Run: headless pygame with SDL's dummy video driver; simulated clock (each Clock.tick advances the game by its frame time, no real sleeping); random seed 0; keys injected as events and as key.get_pressed() state; mouse plan: one left click at the window centre at the start of phase 2, then a move to the lower-right quarter at the start of phase 3.
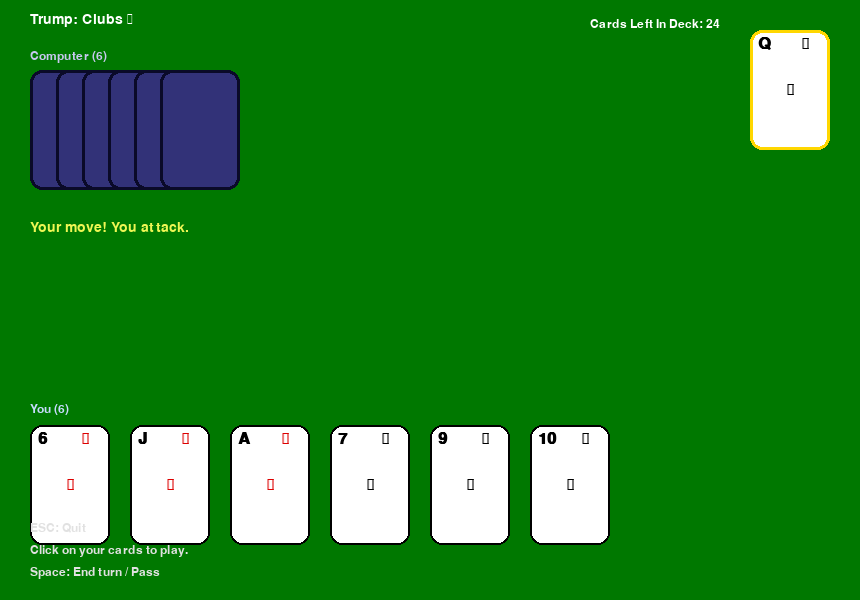
Frame 1 of 4 · flips 1–60 · no input
Frame 2 of 4 · flips 61–180 · clicked the window centre · tapped SPACE, RETURN · held RIGHT (→), D · screen unchanged from frame 1, image omitted
Frame 3 of 4 · flips 181–300 · moved the mouse to the lower-right quarter · held DOWN (↓), S · screen unchanged from frame 2, image omitted
Frame 4 of 4 · flips 301–420 · held LEFT (←), A, UP (↑), W · screen unchanged from frame 3, image omitted

The pygame program that drew these frames:

import pygame
import sys
import random
from collections import namedtuple

# Constants for Card Visualization
CARD_WIDTH = 80
CARD_HEIGHT = 120
CARD_SPACING = 20
CARD_CORNER_RADIUS = 12
MARGIN = 30

BACKGROUND_COLOR = (0, 120, 0)
CARD_COLOR = (255, 255, 255)
CARD_BORDER_COLOR = (0, 0, 0)
TEXT_COLOR = (0, 0, 0)

WINDOW_WIDTH = 8 * (CARD_WIDTH + CARD_SPACING) + 2 * MARGIN
WINDOW_HEIGHT = 600

pygame.init()
pygame.font.init()
font = pygame.font.SysFont('Arial', 24, bold=True)
small_font = pygame.font.SysFont('Arial', 18)

Card = namedtuple('Card', ['rank', 'suit'])

class Deck:
    ranks = ['6', '7', '8', '9', '10', 'J', 'Q', 'K', 'A']
    suits = ['Hearts', 'Diamonds', 'Clubs', 'Spades']

    suit_symbols = {
        'Hearts': '\u2665',
        'Diamonds': '\u2666',
        'Clubs': '\u2663',
        'Spades': '\u2660',
    }

    def __init__(self):
        self.cards = [Card(rank, suit) for suit in self.suits for rank in self.ranks]

    def shuffle(self):
        random.shuffle(self.cards)

    def deal(self, num=1):
        dealt_cards = self.cards[:num]
        self.cards = self.cards[num:]
        return dealt_cards

    def __len__(self):
        return len(self.cards)

def draw_card(surface, card, x, y, highlight=False):
    # Draw card body
    color = CARD_COLOR
    bordercol = (255, 215, 0) if highlight else CARD_BORDER_COLOR
    pygame.draw.rect(surface, color, (x, y, CARD_WIDTH, CARD_HEIGHT), border_radius=CARD_CORNER_RADIUS)
    pygame.draw.rect(surface, bordercol, (x, y, CARD_WIDTH, CARD_HEIGHT), 3 if highlight else 2, border_radius=CARD_CORNER_RADIUS)
    # Draw rank
    rank_surface = font.render(card.rank, True, TEXT_COLOR)
    surface.blit(rank_surface, (x + 8, y + 6))
    # Draw suit
    symbol = Deck.suit_symbols[card.suit]
    symbol_color = (220, 0, 0) if card.suit in ("Hearts", "Diamonds") else (0, 0, 0)
    suit_surface = font.render(symbol, True, symbol_color)
    surface.blit(suit_surface, (x + CARD_WIDTH - 28, y + 6))
    # Draw center suit
    center_surface = font.render(symbol, True, symbol_color)
    cs_rect = center_surface.get_rect(center=(x + CARD_WIDTH // 2, y + CARD_HEIGHT // 2))
    surface.blit(center_surface, cs_rect)

def card_less(card1, card2, trump_suit):
    """Returns True if card1 < card2 for Durak rules, given trump_suit."""
    if card1.suit == card2.suit:
        return Deck.ranks.index(card1.rank) < Deck.ranks.index(card2.rank)
    elif card1.suit == trump_suit and card2.suit != trump_suit:
        return False
    elif card1.suit != trump_suit and card2.suit == trump_suit:
        return True
    else:
        return False

class Player:
    def __init__(self, name):
        self.name = name
        self.hand = []

    def add_cards(self, cards):
        self.hand.extend(cards)

    def remove_card(self, card):
        self.hand.remove(card)

    def has_cards(self):
        return len(self.hand) > 0

    def lowest_trump(self, trump_suit):
        # Used to determine the first attacker if needed
        trump_cards = [c for c in self.hand if c.suit == trump_suit]
        return min(trump_cards, key=lambda c: Deck.ranks.index(c.rank)) if trump_cards else None

def sort_hand(hand, trump):
    """Sort hand: non-trump by suit, then trump by rank at the end."""
    def key(card):
        suit_value = (1 if card.suit == trump else 0)
        return (suit_value, Deck.suits.index(card.suit), Deck.ranks.index(card.rank))
    return sorted(hand, key=key)

def setup_game(player_num=2):
    deck = Deck()
    deck.shuffle()
    players = [Player("You"), Player("Computer")]
    for player in players:
        player.add_cards(deck.deal(6))
    trump_card = deck.cards[-1] if deck.cards else None
    trump_suit = trump_card.suit if trump_card else random.choice(Deck.suits)
    return deck, players, trump_suit, trump_card

def next_player_idx(idx, player_count):
    return (idx + 1) % player_count

def find_attacker(players, trump_suit):
    # Attacker: player with lowest trump
    lowest = None
    attacker_idx = 0
    for i, player in enumerate(players):
        lt = player.lowest_trump(trump_suit)
        if lt and (lowest is None or card_less(lt, lowest, trump_suit)):
            lowest = lt
            attacker_idx = i
    return attacker_idx

def valid_attack_cards(hand, table):
    # Can play any card matching a rank on table, or any card if table is empty
    attackers = hand[:]
    if not table:
        return attackers
    ranks_on_table = set(card.rank for pair in table for card in pair if card)
    return [c for c in hand if c.rank in ranks_on_table]

def valid_defend_cards(hand, attack_card, trump):
    # Must beat attack card or use trump
    valids = []
    for c in hand:
        if c.suit == attack_card.suit and Deck.ranks.index(c.rank) > Deck.ranks.index(attack_card.rank):
            valids.append(c)
        elif c.suit == trump and attack_card.suit != trump:
            valids.append(c)
    return valids

def refill_hand(deck, players, start_idx):
    # In order from attacker onward, refill hands to 6 if possible
    for i in range(len(players)):
        idx = (start_idx + i) % len(players)
        player = players[idx]
        need = 6 - len(player.hand)
        if need > 0:
            player.add_cards(deck.deal(need))

def render_durak_game(screen, players, deck, table, trump_suit, trump_card, attacker_idx, defender_idx, selected_card, status, player_view_idx=0):
    screen.fill(BACKGROUND_COLOR)
    info_font = pygame.font.SysFont('Arial', 21)
    # Draw trump card and label
    suit_symbol = Deck.suit_symbols[trump_suit]
    tc_text = f"Trump: {trump_suit} {suit_symbol}"
    tc_surf = info_font.render(tc_text, True, (255, 255, 255))
    screen.blit(tc_surf, (MARGIN, 12))

    # Deck size
    d_text = f"Cards Left In Deck: {len(deck)}"
    d_surf = small_font.render(d_text, True, (255, 255, 255))
    screen.blit(d_surf, (WINDOW_WIDTH - 270, 18))
    
    # Draw trump card
    if trump_card:
        draw_card(screen, trump_card, WINDOW_WIDTH - MARGIN - CARD_WIDTH, MARGIN, highlight=True)

    # Draw computer's hand (back only)
    comp_x = MARGIN
    comp_y = 70
    n_comp = len(players[1].hand)
    for i in range(n_comp):
        # All back
        pygame.draw.rect(
            screen,
            (50, 50, 120),
            (comp_x + i * (CARD_WIDTH // 3), comp_y, CARD_WIDTH, CARD_HEIGHT),
            border_radius=CARD_CORNER_RADIUS
        )
        pygame.draw.rect(
            screen,
            (10, 10, 40),
            (comp_x + i * (CARD_WIDTH // 3), comp_y, CARD_WIDTH, CARD_HEIGHT),
            3,
            border_radius=CARD_CORNER_RADIUS
        )

    comp_txt = small_font.render(f"Computer ({n_comp})", True, (200, 200, 240))
    screen.blit(comp_txt, (comp_x, comp_y - 20))

    # Draw play area (table)
    tb_x = MARGIN
    tb_y = 260
    spacing = CARD_WIDTH + 20
    for idx, (atk, df) in enumerate(table):
        x = tb_x + idx * spacing
        if atk:
            draw_card(screen, atk, x, tb_y)
        if df:
            draw_card(screen, df, x + 35, tb_y + 24, highlight=True)

    # Draw your hand
    player = players[0]
    hand = sort_hand(player.hand, trump_suit)
    p_x = MARGIN
    p_y = WINDOW_HEIGHT - CARD_HEIGHT - 55
    for i, card in enumerate(hand):
        hl = (card == selected_card)
        draw_card(screen, card, p_x + i * (CARD_WIDTH + CARD_SPACING), p_y, highlight=hl)

    you_txt = small_font.render(f"You ({len(player.hand)})", True, (200, 220, 255))
    screen.blit(you_txt, (p_x, p_y - 22))

    # Draw instructions/status
    instructions = [
        'Space: End turn / Pass',
        'Click on your cards to play.',
        'ESC: Quit'
    ]
    for i, text in enumerate(instructions):
        inst_surf = small_font.render(text, True, (225,225,225))
        screen.blit(inst_surf, (MARGIN, WINDOW_HEIGHT - 34 - 22 * i))

    # Status zone
    stat_surf = info_font.render(status, True, (238,246,84))
    screen.blit(stat_surf, (MARGIN, tb_y - 40))

def main():
    screen = pygame.display.set_mode((WINDOW_WIDTH, WINDOW_HEIGHT))
    pygame.display.set_caption('Durak')
    clock = pygame.time.Clock()
    deck, players, trump_suit, trump_card = setup_game()
    n_players = 2
    table = [] # List of (attack_card, defense_card) pairs
    attacker_idx = find_attacker(players, trump_suit)
    defender_idx = next_player_idx(attacker_idx, n_players)

    # Game state
    status = "Your move! You attack."
    attack_mode = True  # True: attack phase, False: defend phase
    selected_card = None
    finished = False

    while True:
        # Handle Game End
        if not players[0].has_cards() and not len(deck):
            status = "You win! Press ESC to quit."
            finished = True
        elif not players[1].has_cards() and not len(deck):
            status = "Computer wins! Press ESC to quit."
            finished = True

        # Events
        for event in pygame.event.get():
            if event.type == pygame.QUIT:
                pygame.quit(); sys.exit()
            elif event.type == pygame.KEYDOWN:
                if event.key == pygame.K_ESCAPE:
                    pygame.quit(); sys.exit()
                if finished:
                    continue
                if event.key == pygame.K_SPACE:
                    # Space = End turn / Pass / Take
                    if attack_mode:
                        # Cannot end attack if table empty
                        if table:
                            attack_mode = False
                            status = "Defend!"
                    else:
                        # Defender chooses to take cards
                        # Defender picks up all cards on table; no defense
                        taking_player = players[defender_idx]
                        for pair in table:
                            if pair[0]:
                                taking_player.add_cards([pair[0]])
                            if pair[1]:
                                taking_player.add_cards([pair[1]])
                        table = []
                        # Refill
                        refill_hand(deck, players, attacker_idx)
                        # Roles don't change: defender stays defender next
                        attack_mode = True
                        # If hands empty, victory handled at loop top
                        status = "Your move!" if attacker_idx == 0 else "Computer attacks!"
                        selected_card = None
            elif event.type == pygame.MOUSEBUTTONDOWN and event.button == 1 and not finished:
                mx, my = pygame.mouse.get_pos()
                # Only the player can click cards: attack or defend
                hand = sort_hand(players[0].hand, trump_suit)
                # Find if click is on a card
                p_y = WINDOW_HEIGHT - CARD_HEIGHT - 55
                card_clicked = None
                for i, card in enumerate(hand):
                    x = MARGIN + i * (CARD_WIDTH + CARD_SPACING)
                    rect = pygame.Rect(x, p_y, CARD_WIDTH, CARD_HEIGHT)
                    if rect.collidepoint(mx, my):
                        card_clicked = card
                        break
                if card_clicked and not finished:
                    if attack_mode and attacker_idx == 0:
                        # Your turn to attack
                        valids = valid_attack_cards(hand, table)
                        if card_clicked in valids:
                            table.append((card_clicked, None))
                            players[0].remove_card(card_clicked)
                            status = "Attack card played. Space to end attack or add more."
                    # If defending and you are defender
                    elif not attack_mode and defender_idx == 0:
                        # Find card to defend (first undefended)
                        for idx, (atk, df) in enumerate(table):
                            if atk and not df:
                                attack_card = atk
                                break
                        else:
                            attack_card = None
                        if attack_card:
                            valids = valid_defend_cards(hand, attack_card, trump_suit)
                            if card_clicked in valids:
                                table[idx] = (attack_card, card_clicked)
                                players[0].remove_card(card_clicked)
                                status = "Defended! Space to end turn or defend another."
                                # If all pairs defended and table full, end turn automatically soon

        # --- Computer AI Logic ---
        if not finished:
            # Computer's turn to attack
            if attack_mode and attacker_idx == 1 and (not table or len(table) < 6):
                comp = players[1]
                # Find allowed attack cards
                valids = valid_attack_cards(comp.hand, table)
                if valids:
                    # Play the lowest
                    play = sorted(valids, key=lambda c: (c.suit != trump_suit, Deck.ranks.index(c.rank)))[0]
                    table.append((play, None))
                    comp.remove_card(play)
                    status = "Computer attacks!"
                    pygame.time.delay(500)
                else:
                    # End attack
                    attack_mode = False
                    status = "Your move to defend!"
                    pygame.time.delay(600)
            # Computer's turn to defend
            elif not attack_mode and defender_idx == 1:
                comp = players[1]
                made_defense = False
                for idx, (atk, df) in enumerate(table):
                    if atk and not df:
                        valids = valid_defend_cards(comp.hand, atk, trump_suit)
                        if valids:
                            play = sorted(valids, key=lambda c: (c.suit != trump_suit, Deck.ranks.index(c.rank)))[0]
                            table[idx] = (atk, play)
                            comp.remove_card(play)
                            made_defense = True
                            status = "Computer defends!"
                            pygame.time.delay(600)
                        # else: can't defend, will have to take
                # Check if all pairs are defended or defender can't defend
                all_defended = all(atk and df for atk, df in table)
                defender_can_defend_more = False
                for atk, df in table:
                    if atk and not df:
                        if valid_defend_cards(comp.hand, atk, trump_suit):
                            defender_can_defend_more = True
                if all_defended or not defender_can_defend_more:
                    # Table is resolved: discard all and refill
                    table = []
                    refill_hand(deck, players, attacker_idx)
                    # Roles switch: defender becomes attacker
                    attacker_idx, defender_idx = defender_idx, attacker_idx
                    attack_mode = True
                    status = "Your move!" if attacker_idx == 0 else "Computer attacks!"
                    pygame.time.delay(900)
        # If attack is over and all pairs are defended, clean up table & switch roles
        if not attack_mode and not finished:
            all_defended = all(atk and df for atk, df in table)
            defender_has_cards = players[defender_idx].has_cards()
            if all_defended:
                table = []
                refill_hand(deck, players, attacker_idx)
                attacker_idx, defender_idx = defender_idx, attacker_idx
                attack_mode = True
                status = "Your move!" if attacker_idx == 0 else "Computer attacks!"
                selected_card = None

        # Render
        render_durak_game(screen, players, deck, table, trump_suit, trump_card, attacker_idx, defender_idx, selected_card, status)

        pygame.display.flip()
        clock.tick(30)

if __name__ == "__main__":
    main()
